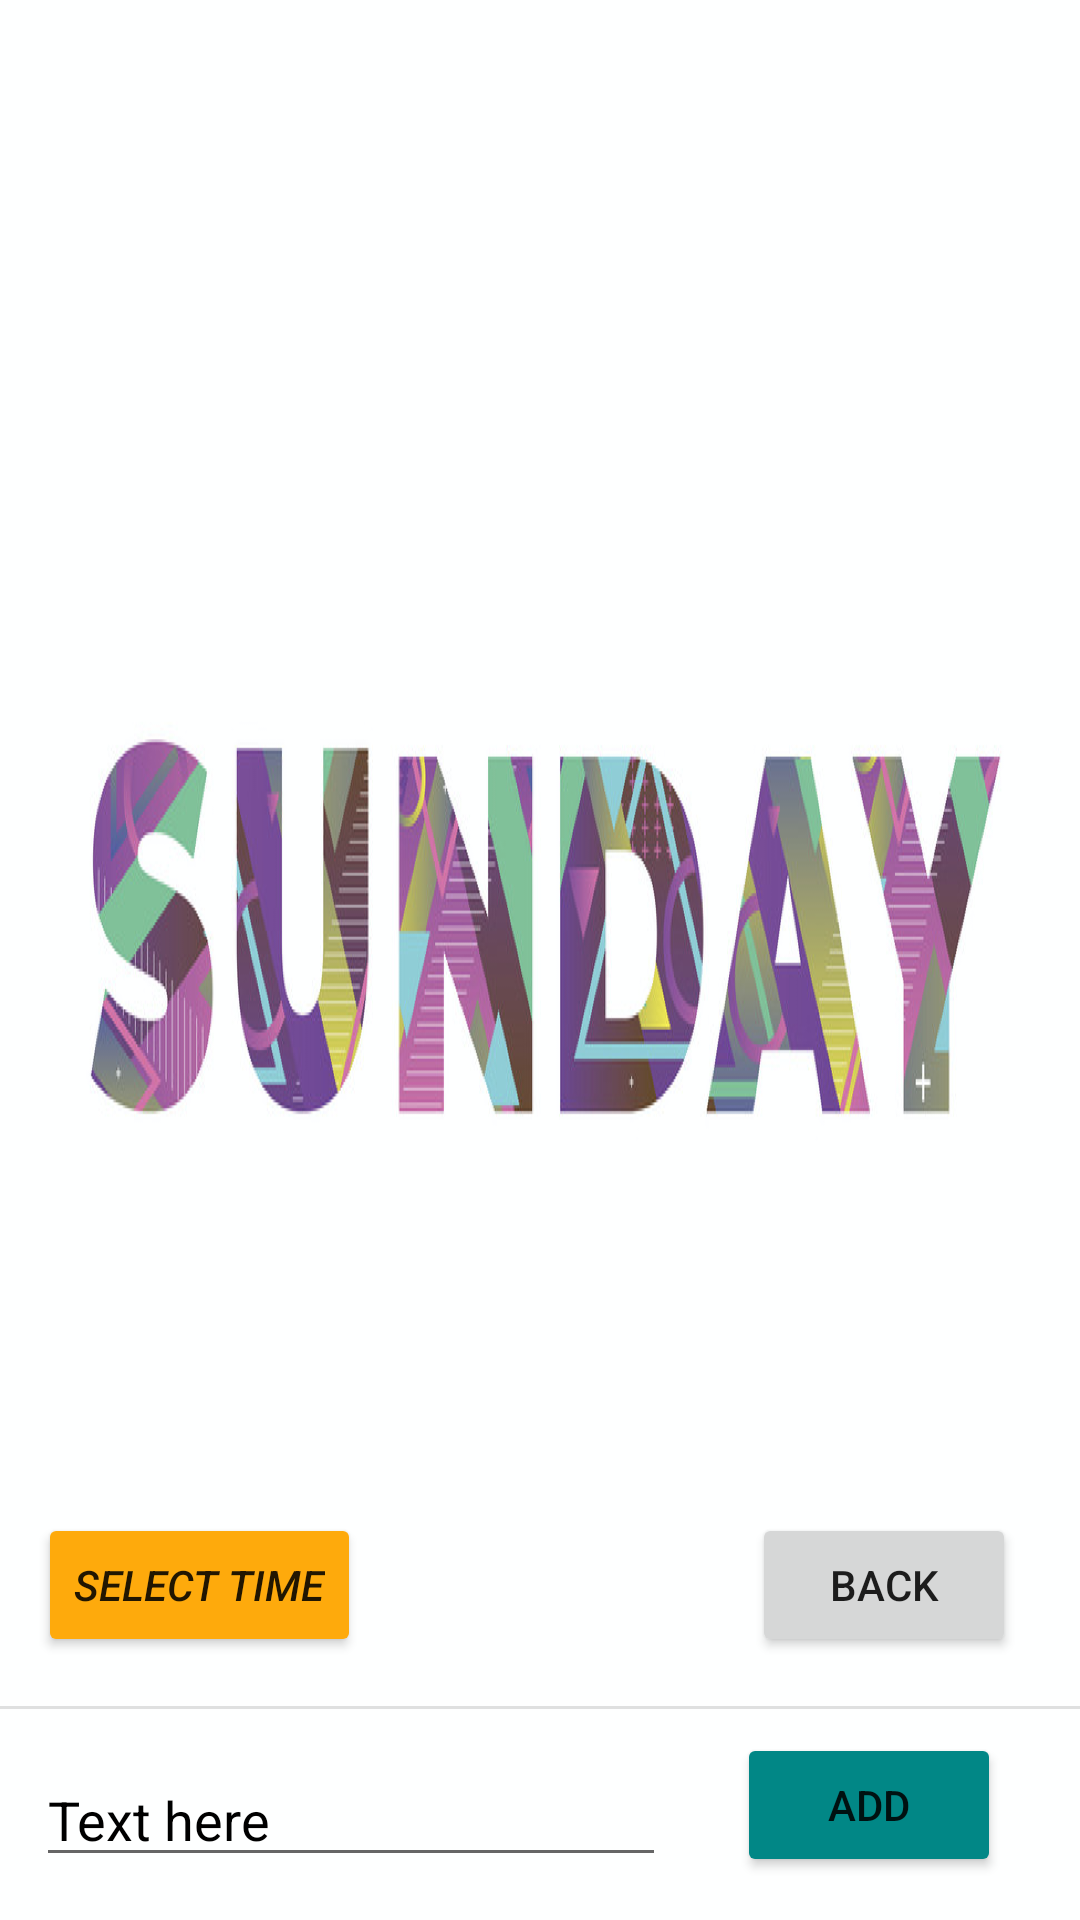

The Android layout XML behind this screen, and the referenced resources:
<!-- AndroidManifest.xml: application theme Theme.PHMS -->
<!-- res/layout/activity_sunday.xml -->
<?xml version="1.0" encoding="utf-8"?>
<androidx.constraintlayout.widget.ConstraintLayout xmlns:android="http://schemas.android.com/apk/res/android"
    xmlns:app="http://schemas.android.com/apk/res-auto"
    xmlns:tools="http://schemas.android.com/tools"
    android:layout_width="match_parent"
    android:layout_height="match_parent"
    android:background="@drawable/sunday"
    tools:context=".sundayActivity">

    <EditText
        android:id="@+id/editText2"
        android:layout_width="wrap_content"
        android:layout_height="wrap_content"
        android:ems="10"
        android:inputType="textPersonName"
        android:text="Text here"
        android:textColor="@color/black"
        app:layout_constraintBottom_toBottomOf="parent"
        app:layout_constraintEnd_toEndOf="parent"
        app:layout_constraintHorizontal_bias="0.079"
        app:layout_constraintStart_toStartOf="parent"
        app:layout_constraintTop_toTopOf="parent"
        app:layout_constraintVertical_bias="0.976"
        tools:ignore="LabelFor" />

    <Button
        android:id="@+id/button"
        android:layout_width="wrap_content"
        android:layout_height="wrap_content"
        android:text="Add"
        app:backgroundTint="@color/teal_700"
        app:layout_constraintBottom_toBottomOf="parent"
        app:layout_constraintEnd_toEndOf="parent"
        app:layout_constraintHorizontal_bias="0.903"
        app:layout_constraintStart_toStartOf="parent"
        app:layout_constraintTop_toTopOf="parent"
        app:layout_constraintVertical_bias="0.976" />

    <ListView
        android:id="@+id/listView"
        android:layout_width="312dp"
        android:layout_height="536dp"
        android:layout_marginStart="1dp"
        android:layout_marginTop="15dp"
        android:layout_marginEnd="1dp"
        android:layout_marginBottom="1dp"
        app:layout_constraintBottom_toTopOf="@+id/divider"
        app:layout_constraintEnd_toEndOf="parent"
        app:layout_constraintStart_toStartOf="parent"
        app:layout_constraintTop_toTopOf="parent"
        tools:ignore="NotSibling,UnknownId"/>

    <View
        android:id="@+id/divider2"
        android:layout_width="409dp"
        android:layout_height="1dp"
        android:background="?android:attr/listDivider"
        app:layout_constraintBottom_toBottomOf="parent"
        app:layout_constraintEnd_toEndOf="parent"
        app:layout_constraintStart_toStartOf="parent"
        app:layout_constraintTop_toTopOf="parent"
        app:layout_constraintVertical_bias="0.89" />

    <Button
        android:id="@+id/timebutton"
        android:layout_width="wrap_content"
        android:layout_height="wrap_content"
        android:onClick="popTimePicker"
        android:text="Select time"
        android:textStyle="italic"
        app:backgroundTint="?android:attr/colorPressedHighlight"
        app:layout_constraintBottom_toBottomOf="parent"
        app:layout_constraintEnd_toEndOf="parent"
        app:layout_constraintHorizontal_bias="0.05"
        app:layout_constraintStart_toStartOf="parent"
        app:layout_constraintTop_toTopOf="parent"
        app:layout_constraintVertical_bias="0.852" />

    <Button
        android:id="@+id/button1"
        android:layout_width="wrap_content"
        android:layout_height="wrap_content"
        android:text="Back"
        app:layout_constraintBottom_toBottomOf="parent"
        app:layout_constraintEnd_toEndOf="parent"
        app:layout_constraintHorizontal_bias="0.921"
        app:layout_constraintStart_toStartOf="parent"
        app:layout_constraintTop_toTopOf="parent"
        app:layout_constraintVertical_bias="0.852" />

</androidx.constraintlayout.widget.ConstraintLayout>
<!-- resources referenced by this layout -->
<resources>
  <!-- drawable sunday: png bitmap (drawable, 249244 bytes) -->
  <style name="Theme.PHMS" parent="Theme.MaterialComponents.DayNight.DarkActionBar">
          
          <item name="colorPrimary">@color/purple_500</item>
          <item name="colorPrimaryVariant">@color/purple_700</item>
          <item name="colorOnPrimary">@color/white</item>
          
          <item name="colorSecondary">@color/teal_200</item>
          <item name="colorSecondaryVariant">@color/teal_700</item>
          <item name="colorOnSecondary">@color/black</item>
          
          <item name="android:statusBarColor" tools:targetApi="l">?attr/colorPrimaryVariant</item>
          
      </style>
  <!-- not gathered from this repository: default colours our renderer supplied (Android Studio template values) -->
  <color name="purple_500">#FF6200EE</color>
  <color name="purple_700">#FF3700B3</color>
  <color name="teal_200">#FF03DAC5</color>
  <color name="teal_700">#FF018786</color>
  <color name="black">#FF000000</color>
  <color name="white">#FFFFFFFF</color>
</resources>
